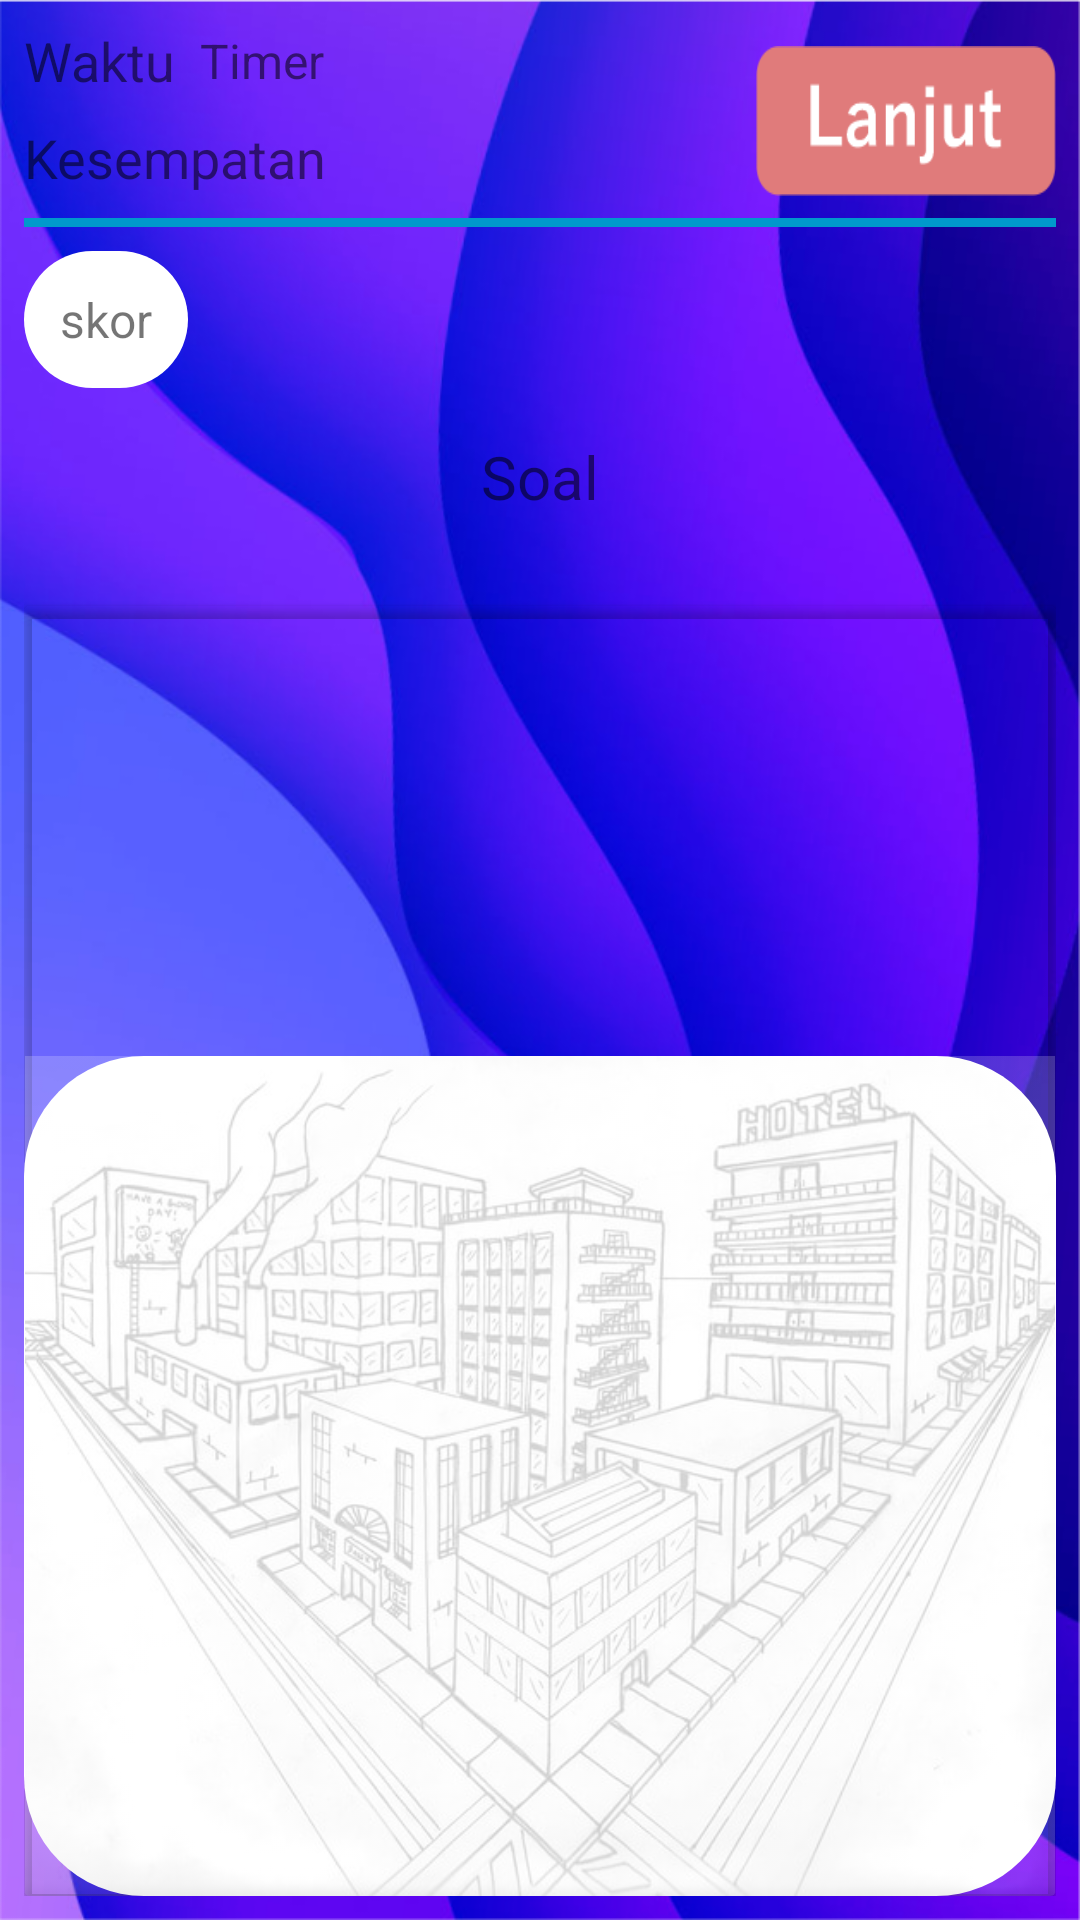

Here is an Android app screen rendered from its layout file. Give the layout XML and the strings, colors and styles it references.
<!-- AndroidManifest.xml: application theme AppTheme -->
<!-- res/layout/fragment_puzzle.xml -->
<?xml version="1.0" encoding="utf-8"?>
<RelativeLayout xmlns:android="http://schemas.android.com/apk/res/android"
    xmlns:app="http://schemas.android.com/apk/res-auto"
    xmlns:tools="http://schemas.android.com/tools"
    android:layout_width="match_parent"
    android:layout_height="match_parent">

    <ImageView
        android:layout_width="match_parent"
        android:layout_height="match_parent"
        android:background="@drawable/bg_blue"/>

    <androidx.constraintlayout.widget.ConstraintLayout
        android:id="@+id/layout_constraint"
        android:layout_width="match_parent"
        android:layout_height="match_parent"
        android:padding="8dp">

        <ImageButton
            android:id="@+id/puzzle_btnNext"
            android:layout_width="100dp"
            android:layout_height="50dp"
            android:background="@drawable/lanjut"
            android:scaleType="fitXY"
            app:layout_constraintBottom_toTopOf="@+id/view5"
            app:layout_constraintEnd_toEndOf="parent"
            app:layout_constraintTop_toTopOf="parent" />

        <TextView
            android:id="@+id/textView"
            android:layout_width="wrap_content"
            android:layout_height="wrap_content"
            android:text="@string/waktu"
            android:textSize="18sp"
            app:layout_constraintStart_toStartOf="parent"
            app:layout_constraintTop_toTopOf="parent" />

        <TextView
            android:id="@+id/practice_timer"
            android:layout_width="wrap_content"
            android:layout_height="wrap_content"
            android:text="@string/timer"
            android:textSize="16sp"
            android:layout_marginStart="8dp"
            app:layout_constraintBottom_toBottomOf="@+id/textView"
            app:layout_constraintStart_toEndOf="@+id/textView"
            app:layout_constraintTop_toTopOf="parent" />

        <TextView
            android:id="@+id/practice_change"
            android:layout_width="wrap_content"
            android:layout_height="wrap_content"
            android:text="@string/kesempatan"
            android:layout_marginTop="8dp"
            android:textSize="18sp"
            app:layout_constraintStart_toStartOf="parent"
            app:layout_constraintTop_toBottomOf="@+id/textView" />

        <View
            android:id="@+id/view5"
            android:layout_width="match_parent"
            android:layout_height="3dp"
            android:layout_marginTop="8dp"
            android:background="@android:color/holo_blue_dark"
            app:layout_constraintEnd_toEndOf="parent"
            app:layout_constraintStart_toStartOf="parent"
            app:layout_constraintTop_toBottomOf="@+id/practice_change" />

        <TextView
            android:id="@+id/practice_score"
            android:layout_width="wrap_content"
            android:layout_height="wrap_content"
            android:background="@drawable/rounded_white"
            android:layout_marginTop="8dp"
            android:padding="12dp"
            android:text="@string/skor"
            android:textSize="16sp"
            app:layout_constraintStart_toStartOf="parent"
            app:layout_constraintTop_toBottomOf="@+id/view5" />

        <TextView
            android:id="@+id/practice_question"
            android:layout_width="match_parent"
            android:layout_height="0dp"
            android:layout_marginTop="16dp"
            android:layout_marginBottom="16dp"
            android:text="@string/soal"
            android:textAlignment="center"
            android:textSize="20sp"
            app:layout_constraintBottom_toTopOf="@+id/cardView2"
            app:layout_constraintEnd_toEndOf="parent"
            app:layout_constraintStart_toStartOf="parent"
            app:layout_constraintTop_toBottomOf="@+id/practice_score"
            app:layout_constraintVertical_weight="1" />

        <androidx.cardview.widget.CardView
            android:id="@+id/cardView2"
            android:layout_width="match_parent"
            android:layout_height="430dp"
            app:cardBackgroundColor="@android:color/transparent"
            app:layout_constraintBottom_toBottomOf="parent"
            app:layout_constraintEnd_toEndOf="parent"
            app:layout_constraintStart_toStartOf="parent">

            <androidx.constraintlayout.widget.ConstraintLayout
                android:id="@+id/constraintLayout2"
                android:layout_width="match_parent"
                android:layout_height="match_parent">

                <FrameLayout
                    android:id="@+id/scrollView"
                    android:layout_width="match_parent"
                    android:layout_height="280dp"
                    android:background="@drawable/rounded_white"
                    app:layout_constraintBottom_toBottomOf="parent"
                    app:layout_constraintEnd_toEndOf="parent"
                    app:layout_constraintStart_toStartOf="parent">

                    <ImageView
                        android:id="@+id/img_puzzle"
                        android:layout_width="match_parent"
                        android:layout_height="match_parent"
                        android:adjustViewBounds="true"
                        android:alpha="0.2"
                        android:layout_gravity="bottom"
                        android:src="@drawable/puzzle4" />

                    <RelativeLayout
                        android:id="@+id/relativeLayout"
                        android:layout_width="wrap_content"
                        android:layout_height="wrap_content"
                        android:background="@android:color/transparent"
                        android:gravity="bottom">

                    </RelativeLayout>

                </FrameLayout>

                <androidx.recyclerview.widget.RecyclerView
                    android:id="@+id/rv_puzzle"
                    android:layout_width="match_parent"
                    android:layout_margin="8dp"
                    android:layout_height="0dp"
                    android:orientation="horizontal"
                    app:layout_constraintBottom_toTopOf="@+id/scrollView"
                    app:layout_constraintEnd_toEndOf="parent"
                    app:layout_constraintStart_toStartOf="parent"
                    app:layout_constraintTop_toTopOf="parent"
                    app:layout_constraintVertical_weight="1"/>

            </androidx.constraintlayout.widget.ConstraintLayout>


        </androidx.cardview.widget.CardView>


    </androidx.constraintlayout.widget.ConstraintLayout>

</RelativeLayout>
<!-- resources referenced by this layout -->
<resources>
  <!-- drawable bg_blue: png bitmap (drawable, 405717 bytes) -->
  <!-- drawable lanjut: png bitmap (drawable, 5363 bytes) -->
  <!-- drawable puzzle4: jpg bitmap (drawable, 70451 bytes) -->
  <!-- drawable rounded_white (drawable) -->
  <?xml version="1.0" encoding="utf-8"?>
  <shape xmlns:android="http://schemas.android.com/apk/res/android" xmlns:app="http://schemas.android.com/apk/res-auto" xmlns:aapt="http://schemas.android.com/aapt" android:shape="rectangle">
      <corners android:radius="40dp"/>
      <solid android:color="#FFFFFF"/>
  </shape>
  <string name="kesempatan">Kesempatan</string>
  <string name="skor">skor</string>
  <string name="soal">Soal</string>
  <string name="timer">Timer</string>
  <string name="waktu">Waktu</string>
  <style name="AppTheme" parent="Theme.AppCompat.Light.NoActionBar">
          
          <item name="colorPrimary">@color/colorPrimary</item>
          <item name="colorPrimaryDark">@color/colorPrimaryDark</item>
          <item name="colorAccent">@color/colorAccent</item>
          <item name="android:windowFullscreen">true</item>
      </style>
  <!-- not gathered from this repository: default colours our renderer supplied (Android Studio template values) -->
  <color name="colorPrimary">#FF6200EE</color>
  <color name="colorPrimaryDark">#FF3700B3</color>
  <color name="colorAccent">#FF03DAC5</color>
</resources>
